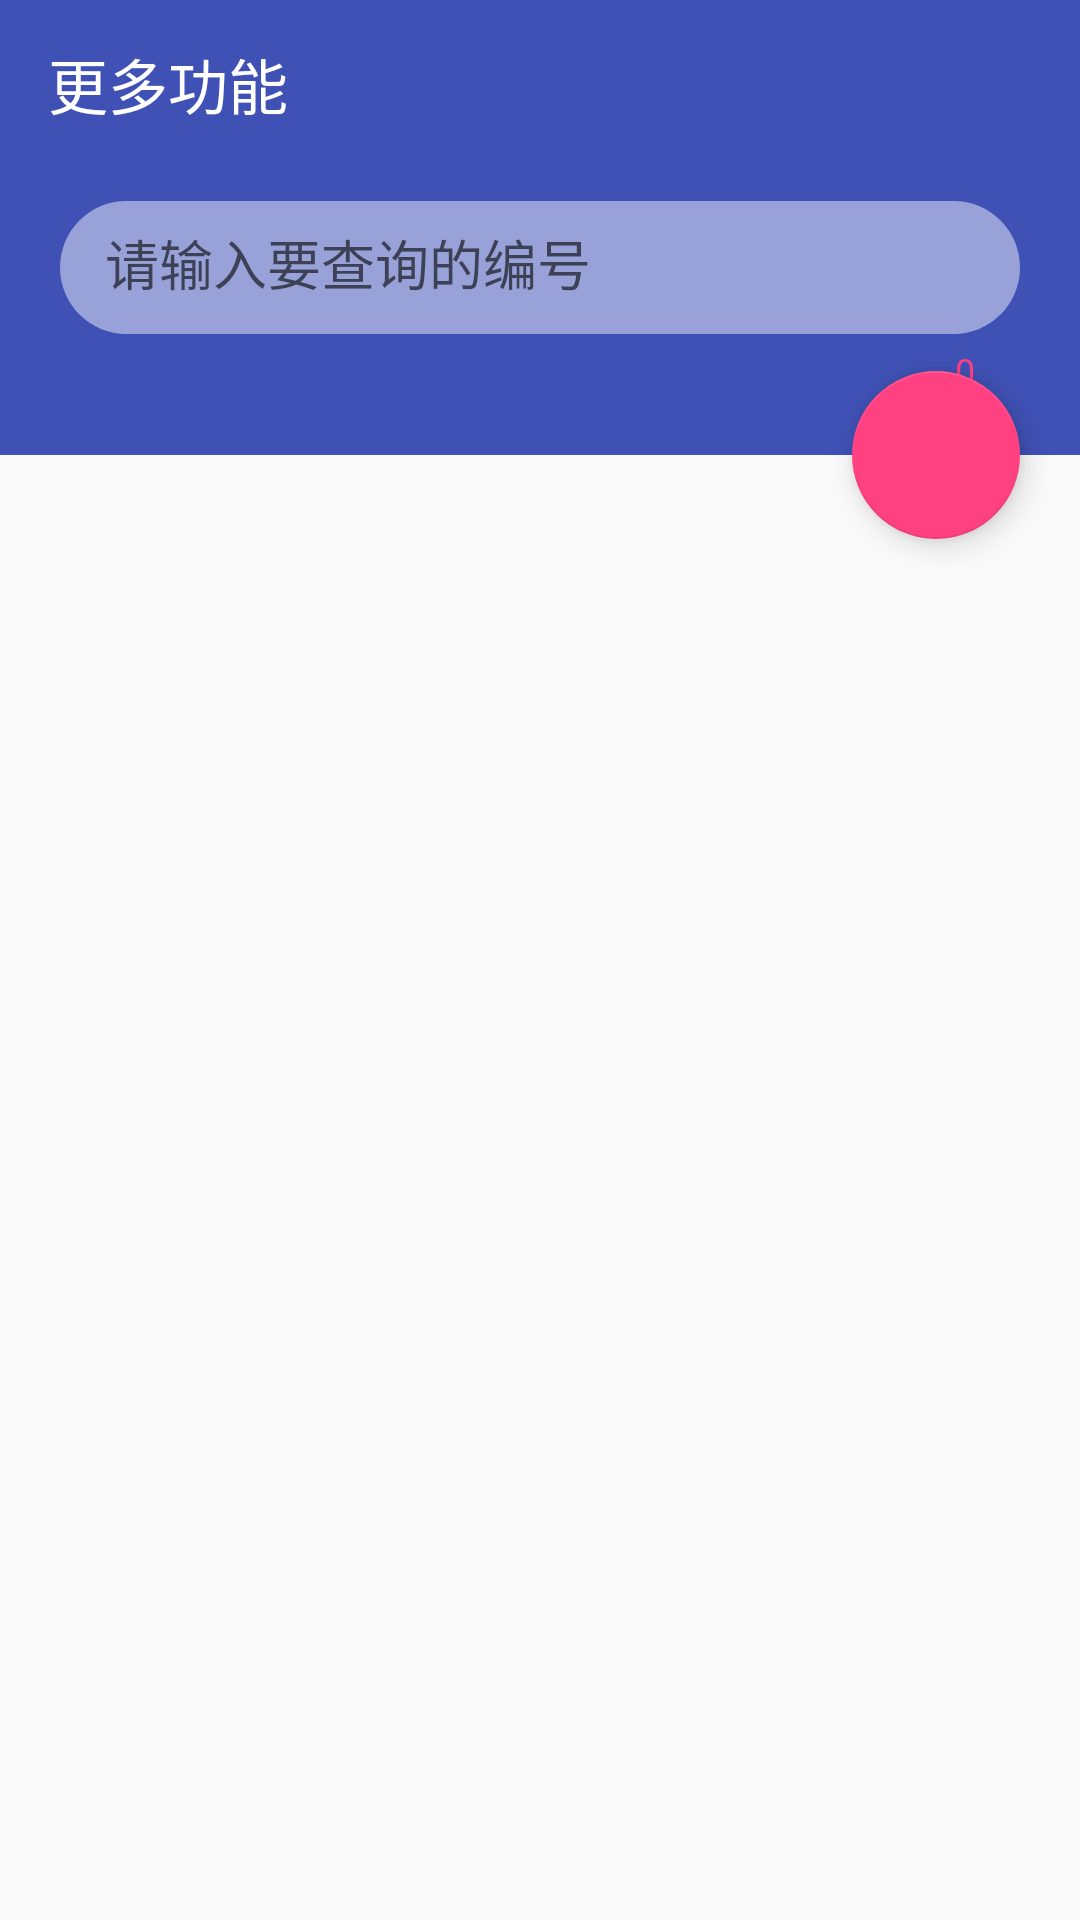

Here is an Android app screen rendered from its layout file. Give the layout XML and the strings, colors and styles it references.
<!-- AndroidManifest.xml: application theme AppTheme -->
<!-- res/layout/activity_query_info.xml -->
<?xml version="1.0" encoding="utf-8"?>
<android.support.design.widget.CoordinatorLayout
    xmlns:android="http://schemas.android.com/apk/res/android"
    xmlns:app="http://schemas.android.com/apk/res-auto"
    xmlns:tools="http://schemas.android.com/tools"
    android:layout_width="match_parent"
    android:layout_height="match_parent"
    tools:context=".module.find.QueryInfoActivity">

    <LinearLayout
        android:layout_width="match_parent"
        android:layout_height="match_parent"
        android:orientation="vertical">

        <android.support.v7.widget.Toolbar
            android:id="@+id/toolbar_queryinfo"
            android:layout_width="match_parent"
            android:layout_height="?attr/actionBarSize"
            android:background="@color/colorPrimary"
            app:title="更多功能"
            app:titleTextColor="@android:color/white"/>

        <android.support.design.widget.TextInputLayout
            android:id="@+id/inputlayout_queryinfo"
            android:layout_width="match_parent"
            android:layout_height="wrap_content"
            android:background="@color/colorPrimary"
            android:gravity="center_vertical"
            android:paddingLeft="20dp"
            android:paddingRight="20dp"
            android:paddingBottom="20dp"
            app:counterEnabled="true"
            app:counterTextAppearance="@style/HintInputTextStyle"
            app:hintTextAppearance="@style/HintInputTextStyle">

            <android.support.design.widget.TextInputEditText
                android:id="@+id/inputtext_queryinfo"
                android:layout_width="match_parent"
                android:layout_height="wrap_content"
                android:background="@drawable/bg_inputtext"
                android:gravity="center_vertical"
                android:hint="请输入要查询的编号"
                android:inputType="number"
                android:textCursorDrawable="@color/colorAccent"
                android:textColor="@color/colorAccent"
                android:textColorHint="@color/colorAccent"/>
        </android.support.design.widget.TextInputLayout>


        <ScrollView
            android:layout_width="match_parent"
            android:layout_height="match_parent">
            <TextView
                android:id="@+id/result_queryinfo"
                android:padding="20dp"
                android:layout_width="match_parent"
                android:layout_height="match_parent"/>
        </ScrollView>

    </LinearLayout>

    <android.support.design.widget.FloatingActionButton
        android:id="@+id/find_queryinfo"
        android:layout_width="wrap_content"
        android:layout_height="wrap_content"
        android:layout_margin="20dp"
        android:src="@drawable/find_fab"
        app:layout_anchorGravity="right|bottom"
        app:layout_anchor="@id/inputlayout_queryinfo"/>
</android.support.design.widget.CoordinatorLayout>
<!-- resources referenced by this layout -->
<resources>
  <color name="colorAccent">#FF4081</color>
  <color name="colorPrimary">#3F51B5</color>
  <!-- drawable bg_inputtext (drawable) -->
  <?xml version="1.0" encoding="utf-8"?>
  <shape xmlns:android="http://schemas.android.com/apk/res/android"
         android:shape="rectangle"
         android:visible="true">
      
      <corners
          android:bottomLeftRadius="40dp"
          android:bottomRightRadius="40dp"
          android:topLeftRadius="40dp"
          android:topRightRadius="40dp"/>
  
      
      <padding
          android:bottom="10dp"
          android:left="15dp"
          android:right="15dp"
          android:top="10dp"/>
  
      
      
          
      
      <solid
          android:color="@color/white_ccffffff"/>
  
      
      
          
          
  </shape>
  <style name="HintInputTextStyle">
          <item name="android:background">@color/white_ccffffff</item>
          <item name="android:textColor">@color/colorAccent</item>
          <item name="android:textSize">12sp</item>
      </style>
  <style name="AppTheme" parent="RootAppTheme" />
  <color name="white_ccffffff">#77ffffff</color>
  <style name="RootAppTheme" parent="Theme.AppCompat.Light.NoActionBar">
          
          <item name="colorPrimary">@color/colorPrimary</item>
          <item name="colorPrimaryDark">@color/colorPrimaryDark</item>
          <item name="colorAccent">@color/colorAccent</item>
          <item name="clockBackground">@android:color/white</item>
          <item name="clockTextColor">@android:color/black</item>
      </style>
  <color name="colorPrimaryDark">#303F9F</color>
</resources>
